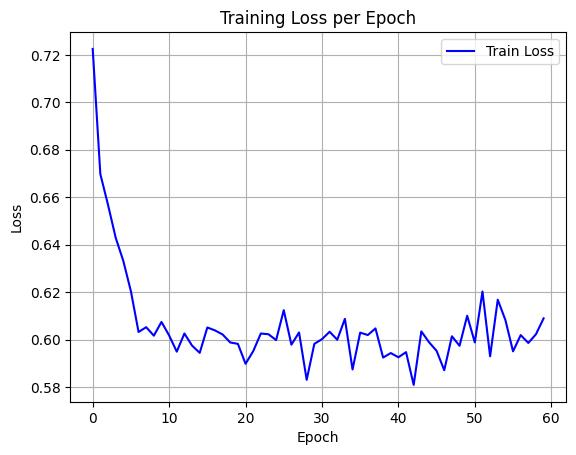

Values plotted in this chart, from the file beside it:
epoch, train_loss
0, 0.7225
1, 0.6697
2, 0.6569
3, 0.643
4, 0.6332
5, 0.6204
6, 0.6032
7, 0.6052
8, 0.6017
9, 0.6074
10, 0.6017
11, 0.5949
12, 0.6026
13, 0.5975
14, 0.5944
15, 0.6051
16, 0.6039
17, 0.6021
18, 0.5988
19, 0.5982
20, 0.5898
21, 0.5951
22, 0.6026
23, 0.6023
24, 0.5998
25, 0.6124
26, 0.5979
27, 0.603
28, 0.583
29, 0.5982
30, 0.6002
31, 0.6033
32, 0.5999
33, 0.6087
34, 0.5874
35, 0.6029
36, 0.6019
37, 0.6047
38, 0.5924
39, 0.5943
40, 0.5925
41, 0.5947
42, 0.5809
43, 0.6035
44, 0.5989
45, 0.5952
46, 0.5871
47, 0.6014
48, 0.5974
49, 0.6101
50, 0.5988
51, 0.6203
52, 0.593
53, 0.6168
54, 0.6082
55, 0.595
56, 0.6019
57, 0.5986
58, 0.6023
59, 0.6089
